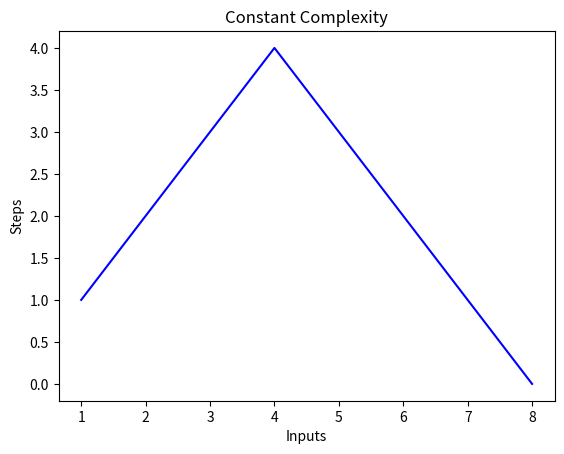

Source code (Python):
import matplotlib.pyplot as plt
import numpy as np

x=[1,2,3,4,5,6,7,8]
y=[1,2,3,4,3,2,1,0]

plt.plot(x,y, "b")  #"b" grafik çizgisini değiştiriyor (rengini)
plt.xlabel("Inputs")
plt.ylabel("Steps")
plt.title("Constant Complexity")

plt.show()
